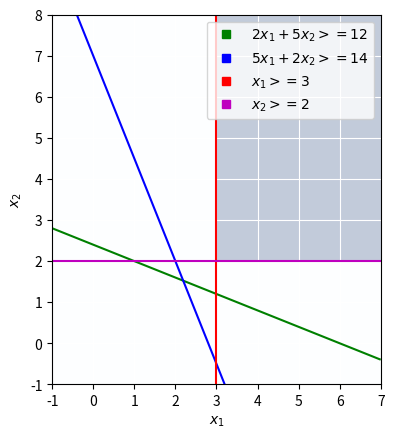

Write Python code to recreate this figure.
import itertools
from functools import reduce

import matplotlib
import matplotlib.pyplot as plt
import numpy as np
import sympy
from matplotlib.ticker import MultipleLocator

if __name__ == '__main__':
    conditions = [
        lambda x_1, x_2: 2 * x_1 + 5 * x_2 >= 12,
        lambda x_1, x_2: 5 * x_1 + 2 * x_2 >= 14,
        lambda x_1, x_2: x_1 >= 3,
        lambda x_1, x_2: x_2 >= 2
    ]

    equalities = [
        lambda x_1, x_2: 2 * x_1 + 5 * x_2 - 12,
        lambda x_1, x_2: 5 * x_1 + 2 * x_2 - 14,
        lambda x_1, x_2: x_1 - 3,
        lambda x_1, x_2: x_2 - 2
    ]

    labels = [
        '$2 x_1 + 5 x_2 >= 12$',
        '$5 x_1 + 2 x_2 >= 14$',
        '$x_1 >= 3$',
        '$x_2 >= 2$'
    ]

    colors = ['g', 'b', 'r', 'm']

    x_1_bounds = (-1, 7)
    x_2_bounds = (-1, 8)

    x_1_range = np.linspace(x_1_bounds[0], x_1_bounds[1], 250)
    x_2_range = np.linspace(x_2_bounds[0], x_2_bounds[1], 250)
    x_1s, x_2s = np.meshgrid(x_1_range, x_2_range)

    axis: plt.Axes
    figure, axis = plt.subplots()

    axis.set_xlim(*x_1_bounds)
    axis.set_ylim(*x_2_bounds)

    handles = []
    for equality in equalities:
        axis.contour(
            x_1s, x_2s, equality(x_1s, x_2s), [0],
            colors=colors[equalities.index(equality)]
        )
        handles.append(
            matplotlib.lines.Line2D(
                [], [], color=colors[equalities.index(equality)],
                marker="s", ls="",
                label=labels[equalities.index(equality)]
            )
        )

    regions = [condition(x_1s, x_2s) for condition in conditions]
    intersection = np.array(reduce(lambda _x, _y: _x & _y, regions))

    extent = (x_1s.min(), x_1s.max(), x_2s.min(), x_2s.max())
    plt.imshow(
        intersection.astype(int),
        extent=extent,
        origin="lower",
        cmap="Blues",
        alpha=0.25
    )

    plt.xlabel("$x_1$")
    plt.ylabel("$x_2$")

    axis.xaxis.set_major_locator(MultipleLocator(1))
    axis.yaxis.set_major_locator(MultipleLocator(1))

    axis.grid(color='w', linestyle='-')

    plt.legend(handles=handles)
    plt.show()

    sym_x_1 = sympy.Symbol('x_1')
    sym_x_2 = sympy.Symbol('x_2')
    for equality_1, equality_2 in list(itertools.combinations(equalities, 2)):

        solution = sympy.solve(
            [
                equality_1(sym_x_1, sym_x_2), equality_2(sym_x_1, sym_x_2)
            ],
            [sym_x_1, sym_x_2], particular=True
        )

        x_1 = solution[sym_x_1]
        x_2 = solution[sym_x_2]

        if all(ineq(x_1, x_2) for ineq in conditions):
            print('Пересечение графиков ', end='')
            print(labels[equalities.index(equality_1)], end=' и ')
            print(labels[equalities.index(equality_2)])
            print(solution)
